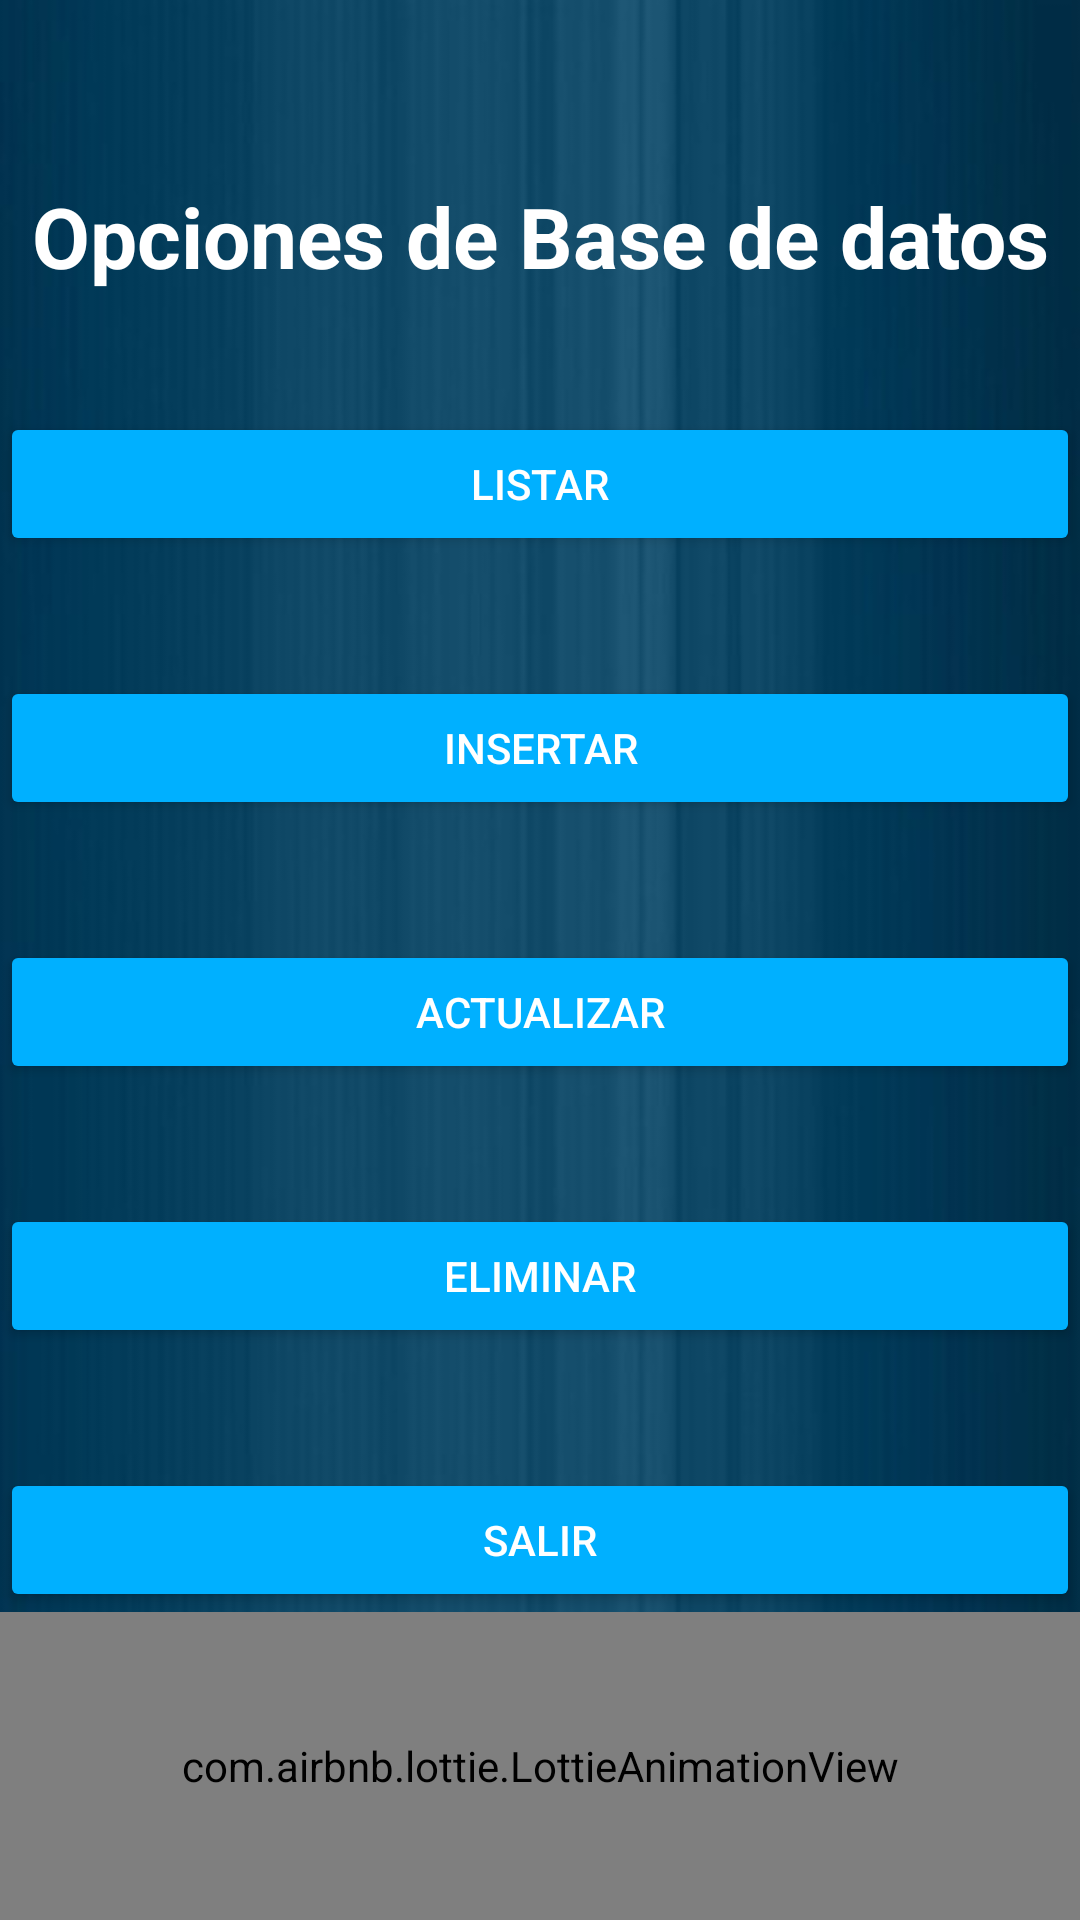

Layout XML and referenced resources for this Android screen:
<!-- AndroidManifest.xml: application theme Theme.AppCompat.Light.NoActionBar -->
<!-- res/layout/activity_principal.xml -->
<?xml version="1.0" encoding="utf-8"?>
<androidx.constraintlayout.widget.ConstraintLayout xmlns:android="http://schemas.android.com/apk/res/android"
    xmlns:app="http://schemas.android.com/apk/res-auto"
    xmlns:tools="http://schemas.android.com/tools"
    android:layout_width="match_parent"
    android:layout_height="match_parent"
    android:background="@drawable/fondoprincipal"
    android:onClick="Acciones"
    android:orientation="vertical"
    tools:context=".Principal">

    <TextView
        android:id="@+id/tituloP"
        android:layout_width="wrap_content"
        android:layout_height="wrap_content"
        android:layout_marginStart="176dp"
        android:layout_marginTop="60dp"
        android:layout_marginEnd="177dp"
        android:text="Opciones de Base de datos"
        android:textColor="@color/white"
        android:textSize="28dp"
        android:textStyle="bold"
        app:layout_constraintEnd_toEndOf="parent"
        app:layout_constraintHorizontal_bias="0.498"
        app:layout_constraintStart_toStartOf="parent"
        app:layout_constraintTop_toTopOf="parent" />

    <Button
        android:id="@+id/btnListar"
        android:layout_width="0dp"
        android:layout_height="wrap_content"
        android:layout_marginTop="40dp"
        android:backgroundTint="@color/azul"
        android:onClick="Acciones"
        android:text="Listar"
        android:textColor="@color/white"
        app:cornerRadius="20dp"
        app:layout_constraintEnd_toEndOf="parent"
        app:layout_constraintHorizontal_bias="0.498"
        app:layout_constraintStart_toStartOf="parent"
        app:layout_constraintTop_toBottomOf="@+id/tituloP" />


    <Button
        android:id="@+id/btnInsertar"
        android:layout_width="0dp"
        android:layout_height="wrap_content"
        android:layout_marginTop="40dp"
        android:backgroundTint="@color/azul"
        android:onClick="Acciones"
        android:text="Insertar"
        android:textColor="@color/white"
        app:cornerRadius="20dp"
        app:layout_constraintEnd_toEndOf="parent"
        app:layout_constraintStart_toStartOf="parent"
        app:layout_constraintTop_toBottomOf="@+id/btnListar" />

    <Button
        android:id="@+id/btnActualizar"
        android:layout_width="0dp"
        android:layout_height="wrap_content"
        android:layout_marginTop="40dp"
        android:backgroundTint="@color/azul"
        android:onClick="Acciones"
        android:text="Actualizar"
        android:textColor="@color/white"
        app:cornerRadius="20dp"
        app:layout_constraintEnd_toEndOf="parent"
        app:layout_constraintHorizontal_bias="0.501"
        app:layout_constraintStart_toStartOf="parent"
        app:layout_constraintTop_toBottomOf="@+id/btnInsertar" />

    <Button
        android:id="@+id/btnEliminar"
        android:layout_width="0dp"
        android:layout_height="wrap_content"
        android:layout_marginTop="40dp"
        android:backgroundTint="@color/azul"
        android:onClick="Acciones"
        android:text="Eliminar"
        android:textColor="@color/white"
        app:cornerRadius="20dp"
        app:layout_constraintEnd_toEndOf="parent"
        app:layout_constraintStart_toStartOf="parent"
        app:layout_constraintTop_toBottomOf="@+id/btnActualizar" />

    <Button
        android:id="@+id/btnTerminar"
        android:layout_width="0dp"
        android:layout_height="wrap_content"
        android:layout_marginTop="40dp"
        android:backgroundTint="@color/azul"
        android:onClick="Acciones"
        android:text="Salir"
        android:textColor="@color/white"
        app:cornerRadius="20dp"
        app:layout_constraintEnd_toEndOf="parent"
        app:layout_constraintStart_toStartOf="parent"
        app:layout_constraintTop_toBottomOf="@+id/btnEliminar" />

    <com.airbnb.lottie.LottieAnimationView
        android:id="@+id/animacionone"
        android:layout_width="0dp"
        android:layout_height="0dp"
        app:layout_constraintBottom_toBottomOf="parent"
        app:layout_constraintEnd_toEndOf="parent"
        app:layout_constraintHorizontal_bias="0.0"
        app:layout_constraintStart_toStartOf="parent"
        app:layout_constraintTop_toBottomOf="@+id/btnTerminar"
        app:layout_constraintVertical_bias="0.0"
        app:lottie_autoPlay="true"
        app:lottie_loop="true"
        app:lottie_rawRes="@raw/data" />

</androidx.constraintlayout.widget.ConstraintLayout>
<!-- resources referenced by this layout -->
<resources>
  <color name="azul">#00b0ff</color>
  <color name="white">#FFFFFFFF</color>
  <!-- drawable fondoprincipal: jpg bitmap (drawable-v24, 24864 bytes) -->
</resources>
